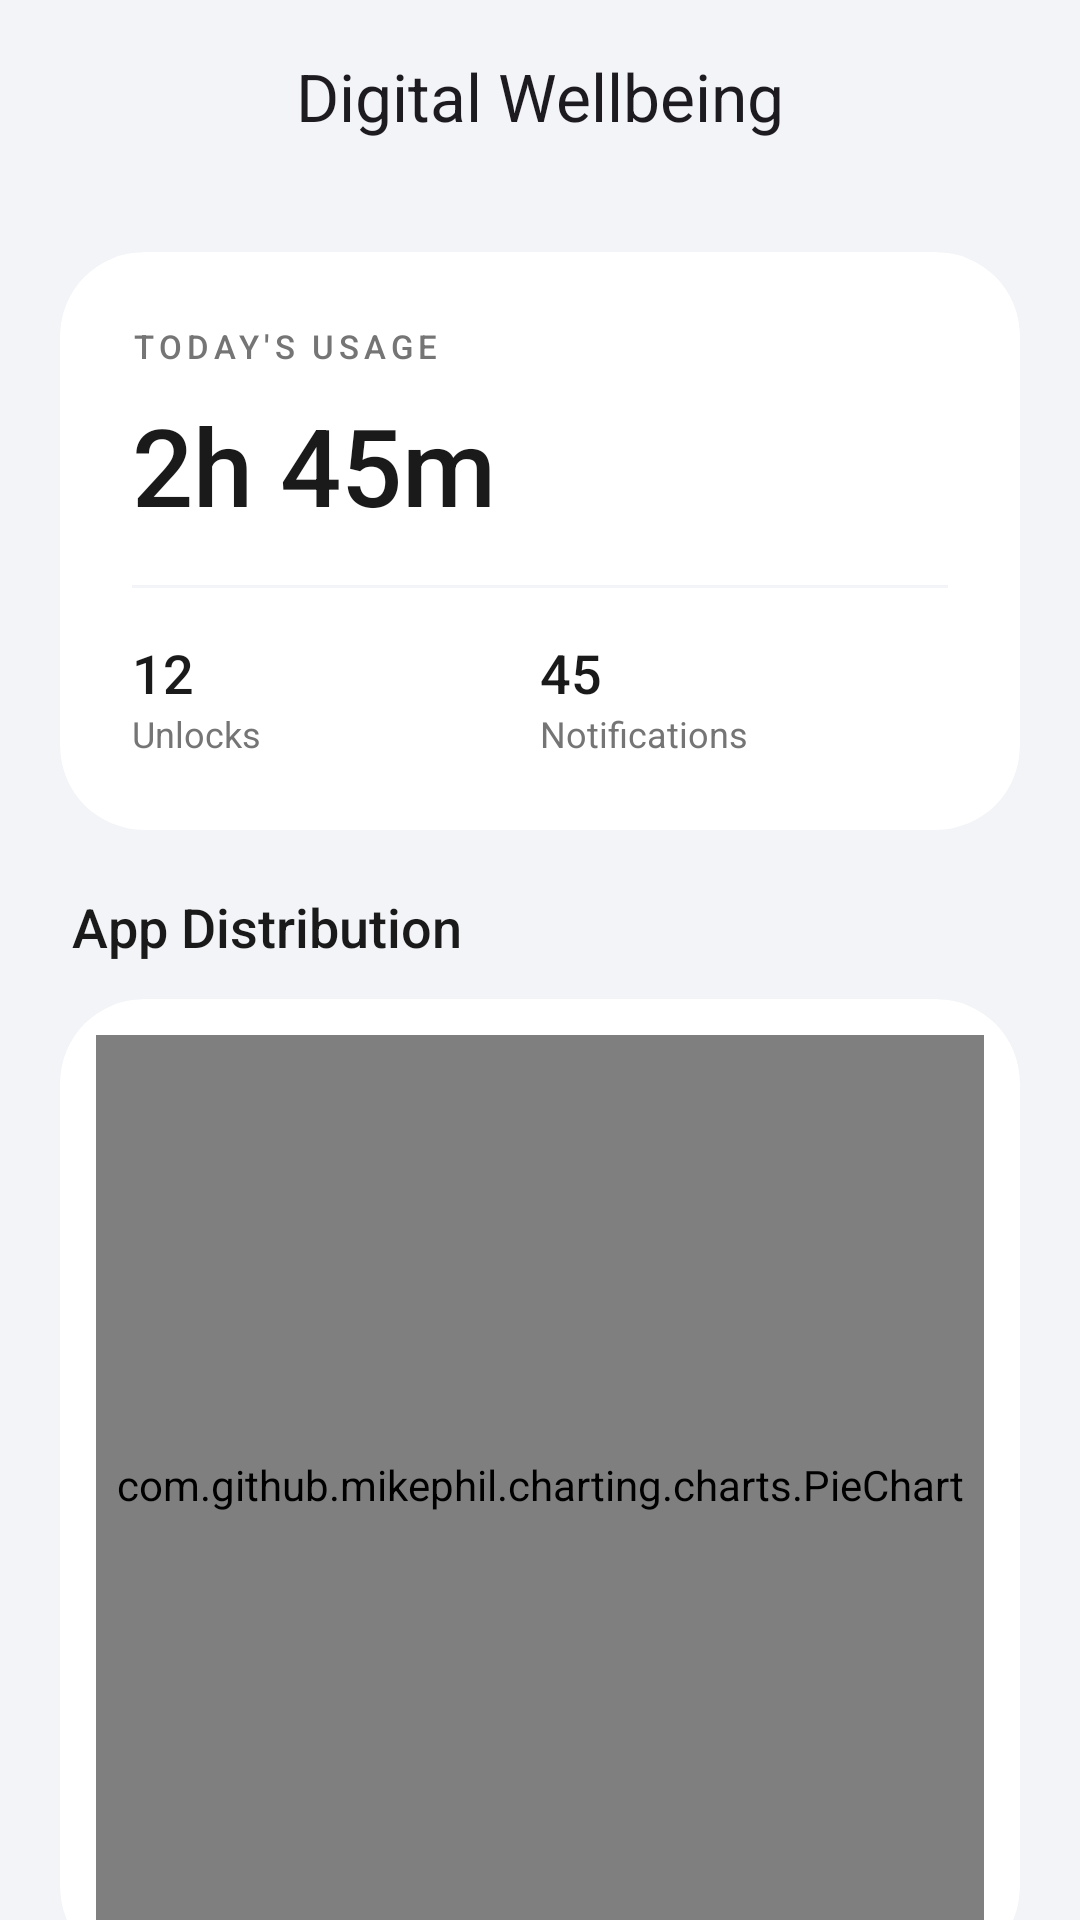

This screen was rendered from an Android layout file. Write that file and the resources it references.
<!-- AndroidManifest.xml: application theme Theme.ChildControl -->
<!-- res/layout/activity_wellbeing_dashboard.xml -->
<?xml version="1.0" encoding="utf-8"?>
<androidx.coordinatorlayout.widget.CoordinatorLayout xmlns:android="http://schemas.android.com/apk/res/android"
    xmlns:app="http://schemas.android.com/apk/res-auto"
    android:layout_width="match_parent"
    android:layout_height="match_parent"
    android:background="?attr/colorSurface">

    <com.google.android.material.appbar.AppBarLayout
        android:layout_width="match_parent"
        android:layout_height="wrap_content"
        android:background="?attr/colorSurface"
        app:elevation="0dp">

        <com.google.android.material.appbar.MaterialToolbar
            android:id="@+id/toolbar"
            android:layout_width="match_parent"
            android:layout_height="?attr/actionBarSize"
            app:navigationIcon="@drawable/left_side"
            app:navigationIconTint="?attr/colorOnSurface"
            app:title="Digital Wellbeing"
            app:titleCentered="true"
            app:titleTextStyle="@style/TextAppearance.Material3.TitleLarge" />
    </com.google.android.material.appbar.AppBarLayout>

    <androidx.core.widget.NestedScrollView
        android:layout_width="match_parent"
        android:layout_height="match_parent"
        app:layout_behavior="@string/appbar_scrolling_view_behavior">

        <LinearLayout
            android:layout_width="match_parent"
            android:layout_height="wrap_content"
            android:orientation="vertical"
            android:padding="20dp">

            
            <com.google.android.material.card.MaterialCardView
                android:layout_width="match_parent"
                android:layout_height="wrap_content"
                app:cardCornerRadius="28dp"
                app:strokeWidth="0dp"
                app:cardElevation="0dp"
                app:cardBackgroundColor="?attr/colorSurfaceVariant"
                android:layout_marginBottom="20dp">

                <LinearLayout
                    android:layout_width="match_parent"
                    android:layout_height="wrap_content"
                    android:orientation="vertical"
                    android:padding="24dp">

                    <TextView
                        android:layout_width="wrap_content"
                        android:layout_height="wrap_content"
                        android:text="TODAY'S USAGE"
                        android:textColor="?attr/colorOnSurfaceVariant"
                        android:textSize="11sp"
                        android:textAllCaps="true"
                        android:letterSpacing="0.15"
                        android:fontFamily="sans-serif-medium" />

                    <TextView
                        android:id="@+id/txtScreenTime"
                        android:layout_width="wrap_content"
                        android:layout_height="wrap_content"
                        android:layout_marginTop="8dp"
                        android:text="2h 45m"
                        android:textColor="?attr/colorOnSurface"
                        android:textSize="36sp"
                        android:fontFamily="sans-serif-medium" />

                    <View
                        android:layout_width="match_parent"
                        android:layout_height="1dp"
                        android:background="?attr/colorSurface"
                        android:layout_marginVertical="16dp" />

                    <LinearLayout
                        android:layout_width="match_parent"
                        android:layout_height="wrap_content"
                        android:orientation="horizontal">

                        <LinearLayout
                            android:layout_width="0dp"
                            android:layout_height="wrap_content"
                            android:layout_weight="1"
                            android:orientation="vertical">
                            <TextView
                                android:id="@+id/unlockCount"
                                android:layout_width="wrap_content"
                                android:layout_height="wrap_content"
                                android:text="12"
                                android:textColor="?attr/colorOnSurface"
                                android:textSize="18sp"
                                android:fontFamily="sans-serif-medium" />
                            <TextView
                                android:layout_width="wrap_content"
                                android:layout_height="wrap_content"
                                android:text="Unlocks"
                                android:textColor="?attr/colorOnSurfaceVariant"
                                android:textSize="12sp" />
                        </LinearLayout>

                        <LinearLayout
                            android:layout_width="0dp"
                            android:layout_height="wrap_content"
                            android:layout_weight="1"
                            android:orientation="vertical">
                            <TextView
                                android:id="@+id/notificationCount"
                                android:layout_width="wrap_content"
                                android:layout_height="wrap_content"
                                android:text="45"
                                android:textColor="?attr/colorOnSurface"
                                android:textSize="18sp"
                                android:fontFamily="sans-serif-medium" />
                            <TextView
                                android:layout_width="wrap_content"
                                android:layout_height="wrap_content"
                                android:text="Notifications"
                                android:textColor="?attr/colorOnSurfaceVariant"
                                android:textSize="12sp" />
                        </LinearLayout>
                    </LinearLayout>
                </LinearLayout>
            </com.google.android.material.card.MaterialCardView>

            <TextView
                android:layout_width="wrap_content"
                android:layout_height="wrap_content"
                android:text="App Distribution"
                android:textColor="?attr/colorOnSurface"
                android:textSize="18sp"
                android:fontFamily="sans-serif-medium"
                android:layout_marginBottom="12dp"
                android:layout_marginStart="4dp"/>

            <com.google.android.material.card.MaterialCardView
                android:layout_width="match_parent"
                android:layout_height="wrap_content"
                app:cardCornerRadius="28dp"
                app:strokeWidth="0dp"
                app:cardElevation="0dp"
                app:cardBackgroundColor="?attr/colorSurfaceVariant"
                android:layout_marginBottom="20dp">

                <com.github.mikephil.charting.charts.PieChart
                    android:id="@+id/pieChart"
                    android:layout_width="match_parent"
                    android:layout_height="300dp"
                    android:layout_margin="12dp" />
            </com.google.android.material.card.MaterialCardView>

            <TextView
                android:layout_width="wrap_content"
                android:layout_height="wrap_content"
                android:text="Weekly Overview"
                android:textColor="?attr/colorOnSurface"
                android:textSize="18sp"
                android:fontFamily="sans-serif-medium"
                android:layout_marginBottom="12dp"
                android:layout_marginStart="4dp"/>

            <com.google.android.material.card.MaterialCardView
                android:layout_width="match_parent"
                android:layout_height="wrap_content"
                app:cardCornerRadius="28dp"
                app:strokeWidth="0dp"
                app:cardElevation="0dp"
                app:cardBackgroundColor="?attr/colorSurfaceVariant"
                android:layout_marginBottom="24dp">

                <com.github.mikephil.charting.charts.BarChart
                    android:id="@+id/weeklyChart"
                    android:layout_width="match_parent"
                    android:layout_height="260dp"
                    android:layout_margin="16dp" />
            </com.google.android.material.card.MaterialCardView>

        </LinearLayout>
    </androidx.core.widget.NestedScrollView>

</androidx.coordinatorlayout.widget.CoordinatorLayout>
<!-- resources referenced by this layout -->
<resources>
  <style name="Theme.ChildControl" parent="Theme.Material3.Light.NoActionBar">
          <item name="colorPrimary">@color/kidly_blue</item>
          <item name="colorOnPrimary">#FFFFFF</item>
  
          
          <item name="colorSurface">@color/ghost_gray</item>
          <item name="android:windowBackground">@color/ghost_gray</item>
          <item name="colorOnSurface">@color/color_on_surface</item>
  
          
          <item name="colorSurfaceVariant">#FFFFFF</item>
          <item name="colorOnSurfaceVariant">@color/color_on_surface_variant</item>
  
          <item name="android:statusBarColor">@android:color/transparent</item>
          <item name="android:navigationBarColor">@android:color/transparent</item>
          <item name="android:windowLightStatusBar" tools:targetApi="m">true</item>
          <item name="android:windowLayoutInDisplayCutoutMode" tools:targetApi="p">shortEdges</item>
      </style>
  <color name="kidly_blue">#6AB7F2</color>
  <color name="ghost_gray">#F2F4F7</color>
  <color name="color_on_surface">#1A1A1A</color>
  <color name="color_on_surface_variant">#757575</color>
</resources>
